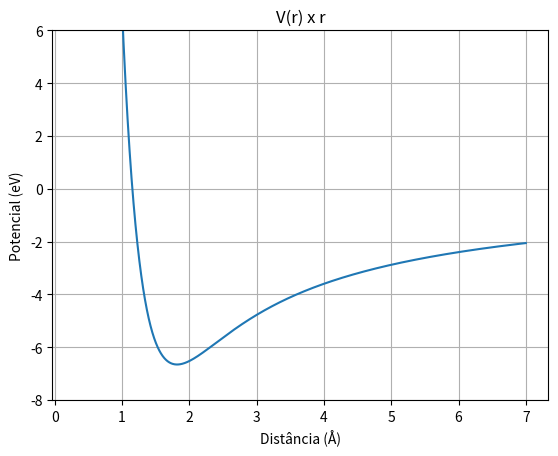
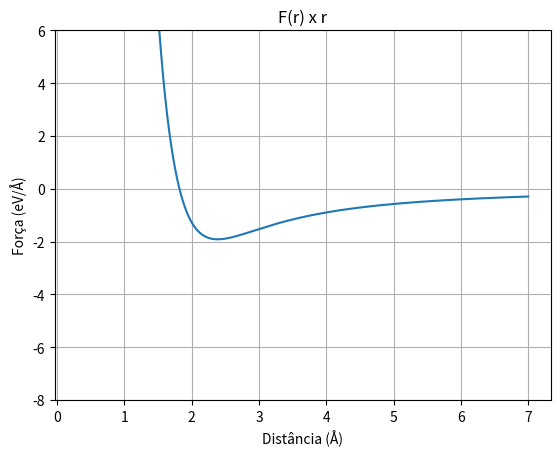

Reproduce these figures in Python, in order.
import numpy as np
import matplotlib.pyplot as plt
#Constantes dadas no problema
k = 14.4 #eV angstrons
V0 = 667.0 #eV
r0 = 0.290 #angstrons
#Potencial
def V(x):
    return -(k/x) + V0*np.exp((-x)/r0)
#Força
def F(x):
    return -(k/(x**2)) + (V0/r0)*np.exp(-x/r0)
#Método que utiliza a diferença entre valores obtidos nas iterações como parâmetro de parada
def secante(a, b, tol):
    x0=a
    x1=b
    while np.abs(x1-x0) >= tol:
        x2 = x1 - F(x1)*((x1-x0)/(F(x1)-F(x0)))
        x0=x1
        x1=x2
        print(x2)
    return x2
#Aplicação do método com pontos x=2 e x=1 e com precisão 0.01
print(secante(2, 1, 0.01))

#Gráficos
x = np.arange(0.3, 7.0, 0.001)
y1 = V(x)
y2 = F(x)
#Gráfico do Potencial
fig, ax = plt.subplots()
ax.plot(x, y1)
plt.ylim(-8,6)
ax.set(xlabel='Distância (Å)', ylabel='Potencial (eV)', title='V(r) x r')
ax.grid()
plt.show()
#Gráfico da Força
fig, ax = plt.subplots()
ax.plot(x, y2)
plt.ylim(-8,6)
ax.set(xlabel='Distância (Å)', ylabel='Força (eV/Å)', title='F(r) x r')
ax.grid()
plt.show()
